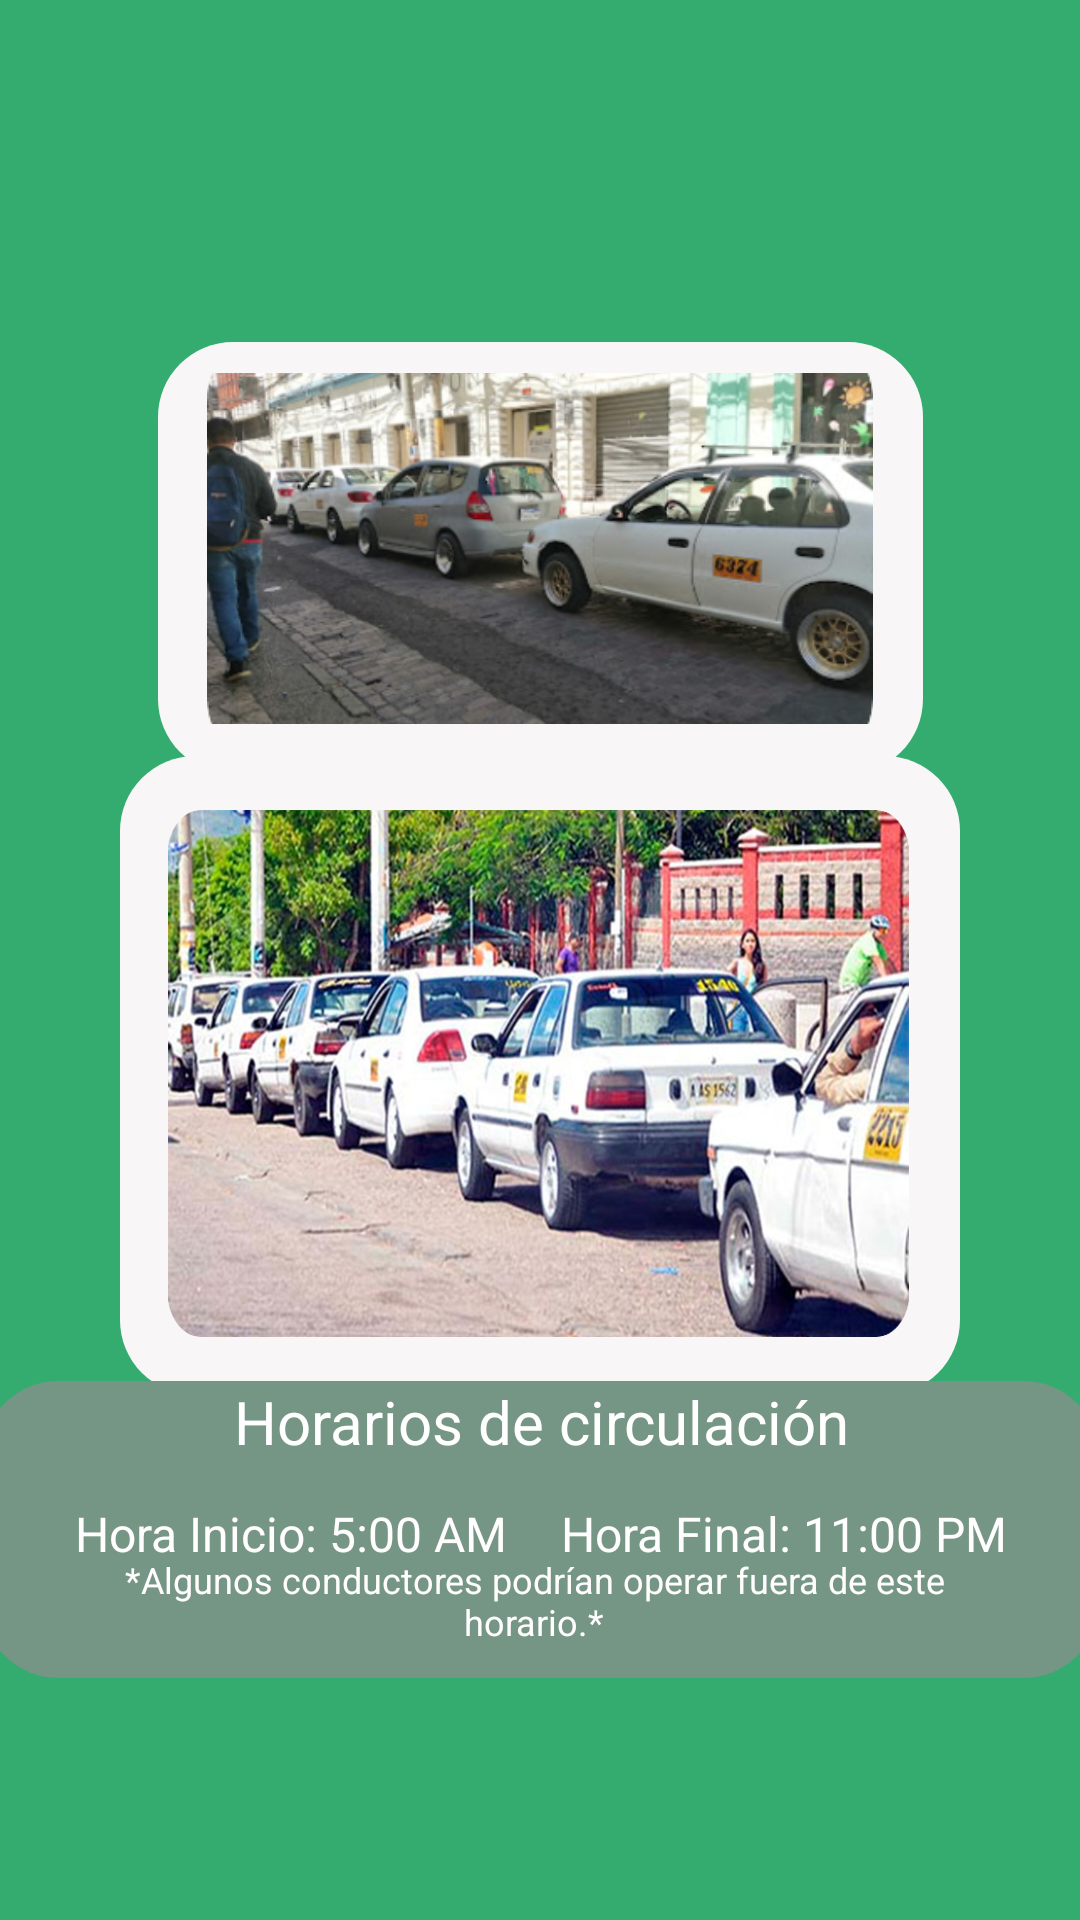

Layout XML and referenced resources for this Android screen:
<!-- AndroidManifest.xml: application theme Theme.AppUbicatupunto -->
<!-- res/layout/activity_galery_view_taxis2.xml -->
<?xml version="1.0" encoding="utf-8"?>
<androidx.constraintlayout.widget.ConstraintLayout xmlns:android="http://schemas.android.com/apk/res/android"
    xmlns:app="http://schemas.android.com/apk/res-auto"
    xmlns:tools="http://schemas.android.com/tools"
    android:id="@+id/main"
    android:layout_width="match_parent"
    android:layout_height="match_parent"
    android:background="#34AC70"
    tools:context=".GaleryViewTaxis2">

    <View
        android:id="@+id/view9"
        android:layout_width="280dp"
        android:layout_height="213dp"
        android:layout_marginStart="36dp"
        android:layout_marginEnd="36dp"
        android:background="@drawable/rounded_background"
        app:layout_constraintBottom_toBottomOf="parent"
        app:layout_constraintEnd_toEndOf="parent"
        app:layout_constraintStart_toStartOf="parent"
        app:layout_constraintTop_toTopOf="parent"
        app:layout_constraintVertical_bias="0.59000003" />

    <View
        android:id="@+id/view11"
        android:layout_width="255dp"
        android:layout_height="144dp"
        android:layout_marginStart="16dp"
        android:layout_marginEnd="16dp"
        android:background="@drawable/rounded_background"
        app:layout_constraintBottom_toBottomOf="parent"
        app:layout_constraintEnd_toEndOf="parent"
        app:layout_constraintStart_toStartOf="parent"
        app:layout_constraintTop_toTopOf="parent"
        app:layout_constraintVertical_bias="0.23000002" />

    <TextView
        android:id="@+id/textView12"
        android:layout_width="372dp"
        android:layout_height="99dp"
        android:layout_marginStart="16dp"
        android:layout_marginEnd="16dp"
        android:background="@drawable/rounded_background"
        android:backgroundTint="#759585"
        android:text="Horarios de circulación"
        android:textAlignment="center"
        android:textColor="#FFFFFF"
        android:textSize="20sp"
        app:layout_constraintBottom_toBottomOf="parent"
        app:layout_constraintEnd_toEndOf="parent"
        app:layout_constraintStart_toStartOf="parent"
        app:layout_constraintTop_toTopOf="parent"
        app:layout_constraintVertical_bias="0.851" />

    <TextView
        android:id="@+id/textView14"
        android:layout_width="wrap_content"
        android:layout_height="wrap_content"
        android:text="Hora Inicio: 5:00 AM"
        android:textAlignment="textStart"
        android:textColor="#FFFDFD"
        android:textSize="16sp"
        app:layout_constraintBottom_toBottomOf="parent"
        app:layout_constraintEnd_toEndOf="parent"
        app:layout_constraintHorizontal_bias="0.116"
        app:layout_constraintStart_toStartOf="parent"
        app:layout_constraintTop_toTopOf="parent"
        app:layout_constraintVertical_bias="0.809" />

    <TextView
        android:id="@+id/textView17"
        android:layout_width="wrap_content"
        android:layout_height="wrap_content"
        android:text="Hora Final: 11:00 PM"
        android:textAlignment="textEnd"
        android:textColor="#FFFDFD"
        android:textSize="16sp"
        app:layout_constraintBottom_toBottomOf="parent"
        app:layout_constraintEnd_toEndOf="parent"
        app:layout_constraintHorizontal_bias="0.885"
        app:layout_constraintStart_toStartOf="parent"
        app:layout_constraintTop_toTopOf="parent"
        app:layout_constraintVertical_bias="0.809" />

    <TextView
        android:id="@+id/textView18"
        android:layout_width="288dp"
        android:layout_height="31dp"
        android:text="*Algunos conductores podrían operar fuera de este horario.*"
        android:textAlignment="center"
        android:textColor="#FFFDFD"
        android:textSize="12sp"
        app:layout_constraintBottom_toBottomOf="parent"
        app:layout_constraintEnd_toEndOf="parent"
        app:layout_constraintHorizontal_bias="0.471"
        app:layout_constraintStart_toStartOf="parent"
        app:layout_constraintTop_toTopOf="parent"
        app:layout_constraintVertical_bias="0.851" />

    <TextView
        android:id="@+id/textView28"
        android:layout_width="wrap_content"
        android:layout_height="wrap_content"
        android:layout_marginStart="172dp"
        android:layout_marginTop="49dp"
        android:layout_marginEnd="170dp"
        android:layout_marginBottom="663dp"
        android:fontFamily="sans-serif-black"
        android:text="IMÁGENES"
        android:textColor="#FFFFFF"
        android:textSize="44sp"
        app:layout_constraintBottom_toBottomOf="parent"
        app:layout_constraintEnd_toEndOf="parent"
        app:layout_constraintStart_toStartOf="parent"
        app:layout_constraintTop_toTopOf="parent"
        app:layout_constraintVertical_bias="0.2" />

    <ImageView
        android:id="@+id/imageView11"
        android:layout_width="222dp"
        android:layout_height="117dp"
        android:layout_marginStart="16dp"
        android:layout_marginEnd="16dp"
        android:scaleType="centerCrop"
        app:layout_constraintBottom_toBottomOf="parent"
        app:layout_constraintEnd_toEndOf="parent"
        app:layout_constraintStart_toStartOf="parent"
        app:layout_constraintTop_toTopOf="parent"
        app:layout_constraintVertical_bias="0.238"
        app:srcCompat="@mipmap/taxis_segundo_punto" />

    <ImageView
        android:id="@+id/imageView12"
        android:layout_width="247dp"
        android:layout_height="176dp"
        android:scaleType="fitXY"
        app:layout_constraintBottom_toBottomOf="parent"
        app:layout_constraintEnd_toEndOf="parent"
        app:layout_constraintHorizontal_bias="0.497"
        app:layout_constraintStart_toStartOf="parent"
        app:layout_constraintTop_toTopOf="parent"
        app:layout_constraintVertical_bias="0.581"
        app:srcCompat="@mipmap/taxis2" />
</androidx.constraintlayout.widget.ConstraintLayout>
<!-- resources referenced by this layout -->
<resources>
  <!-- drawable rounded_background (drawable) -->
  <?xml version="1.0" encoding="utf-8"?>
  <shape xmlns:android="http://schemas.android.com/apk/res/android">
  
      <solid android:color="#F8F6F6"/>
  
      <corners android:radius="25dp"/>
  </shape>
  <!-- mipmap taxis2: png bitmap (mipmap-hdpi, 962341 bytes) -->
  <!-- mipmap taxis_segundo_punto: png bitmap (mipmap-hdpi, 209268 bytes) -->
  <style name="Theme.AppUbicatupunto" parent="Base.Theme.AppUbicatupunto" />
  <style name="Base.Theme.AppUbicatupunto" parent="Theme.Material3.DayNight.NoActionBar">
          
          
      </style>
</resources>
